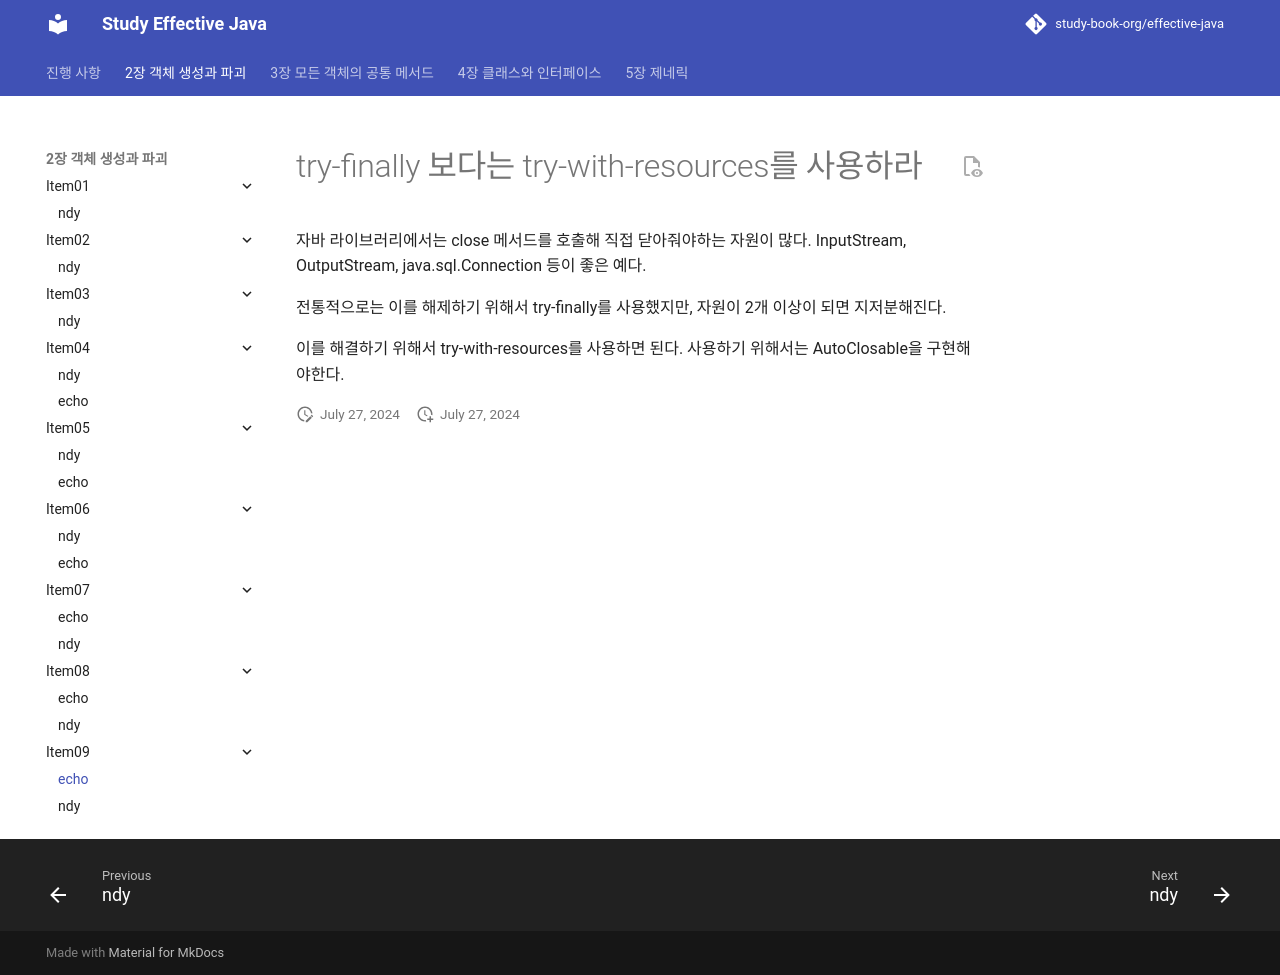

repository: study-book-org/effective-java · page: chapter02/item09/echo/index.html · generator: mkdocs

---
title: echo
---

# try-finally 보다는 try-with-resources를 사용하라
자바 라이브러리에서는 close 메서드를 호출해 직접 닫아줘야하는 자원이 많다.
InputStream, OutputStream, java.sql.Connection 등이 좋은 예다.

전통적으로는 이를 해제하기 위해서 try-finally를 사용했지만, 자원이 2개 이상이 되면 지저분해진다.

이를 해결하기 위해서 try-with-resources를 사용하면 된다. 사용하기 위해서는 AutoClosable을 구현해야한다.
